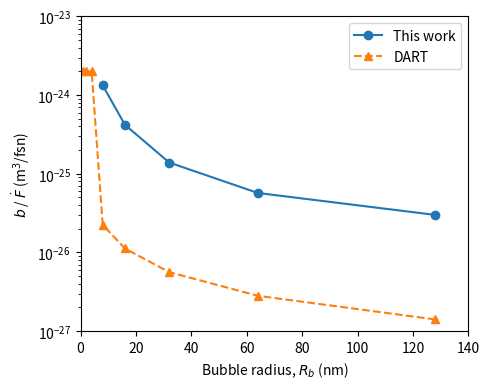

The matplotlib source for this figure:
import matplotlib.pyplot as plt

rad = [8, 16, 32, 64, 128]
bY = [5.8e-25, 1.8e-25, 5.9e-26, 2.3e-26, 1.2e-26]
bI = [7.5e-25, 2.4e-25, 8.0e-26, 3.4e-26, 1.8e-26]
b = [y + i for y, i in zip(bY, bI)]

def bdart(r):
    b0 = 2e-24 # m^3
    if r <= 5: # nm
        G = 1
    else:
        G = 1 - ((r - 3e-2) / r)**3
    return b0 * G

mr = [1, 2, 4] + rad
bd = [bdart(r) for r in mr]

plt.figure(figsize=(5, 4))

plt.plot(rad, b, marker='o', ls='-', label='This work')
plt.plot(mr, bd, marker='^', ls='--', label='DART')

plt.xlabel(r'Bubble radius, $R_b$ (nm)')
plt.ylabel(r'$b$ / $\dot{F}$ (m$^3$/fsn)')

# plt.xscale('log')
plt.yscale('log')

plt.xlim([0, 140])
plt.ylim([1e-27, 1e-23])

plt.legend()
plt.tight_layout()
plt.savefig('bhom.pdf')
